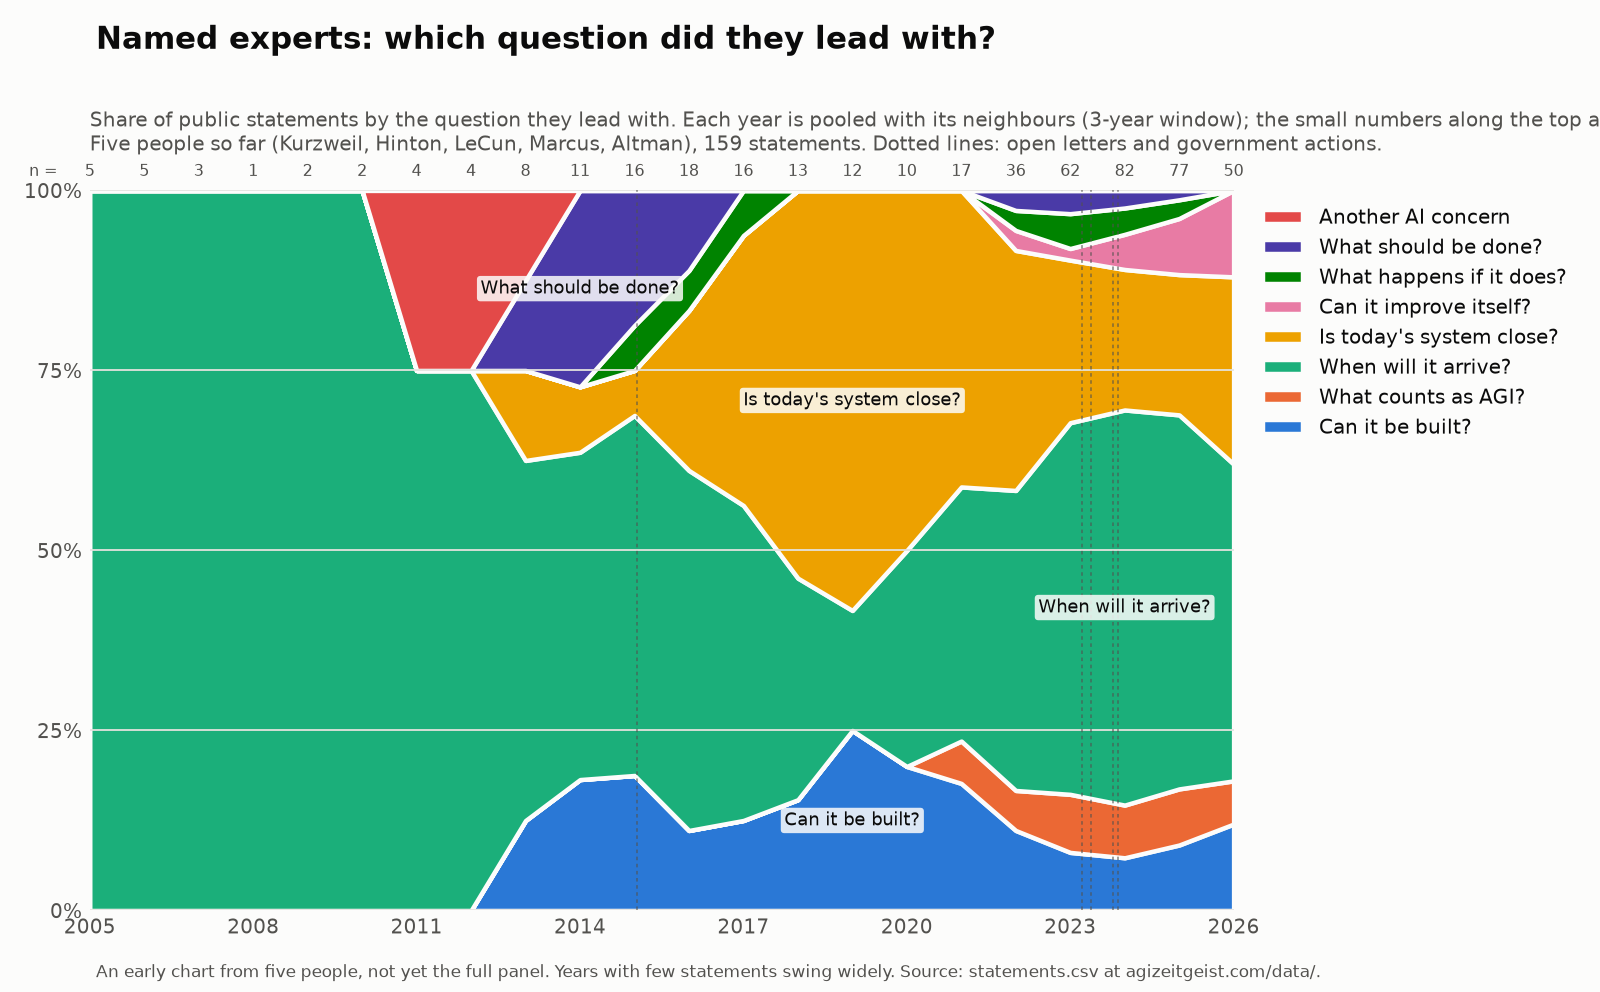

Data behind this chart, as committed beside it:
year, statements, possibility, definition, timeline, capability_now, self_improvement, consequences, governance, other_concern
2005, 3, 0, 0, 3, 0, 0, 0, 0, 0
2006, 2, 0, 0, 2, 0, 0, 0, 0, 0
2007, 0, 0, 0, 0, 0, 0, 0, 0, 0
2008, 1, 0, 0, 1, 0, 0, 0, 0, 0
2009, 0, 0, 0, 0, 0, 0, 0, 0, 0
2010, 1, 0, 0, 1, 0, 0, 0, 0, 0
2011, 1, 0, 0, 1, 0, 0, 0, 0, 0
2012, 2, 0, 0, 1, 0, 0, 0, 0, 1
2013, 1, 0, 0, 1, 0, 0, 0, 0, 0
2014, 5, 1, 0, 2, 1, 0, 0, 1, 0
2015, 5, 1, 0, 2, 0, 0, 0, 2, 0
2016, 6, 1, 0, 4, 0, 0, 1, 0, 0
2017, 7, 0, 0, 3, 4, 0, 0, 0, 0
2018, 3, 1, 0, 0, 2, 0, 0, 0, 0
2019, 3, 1, 0, 1, 1, 0, 0, 0, 0
2020, 6, 1, 0, 1, 4, 0, 0, 0, 0
2021, 1, 0, 0, 1, 0, 0, 0, 0, 0
2022, 10, 2, 1, 4, 3, 0, 0, 0, 0
2023, 25, 2, 1, 10, 9, 1, 1, 1, 0
2024, 27, 1, 3, 18, 2, 0, 2, 1, 0
2025, 30, 3, 2, 17, 5, 3, 0, 0, 0
2026, 20, 3, 1, 5, 8, 3, 0, 0, 0
